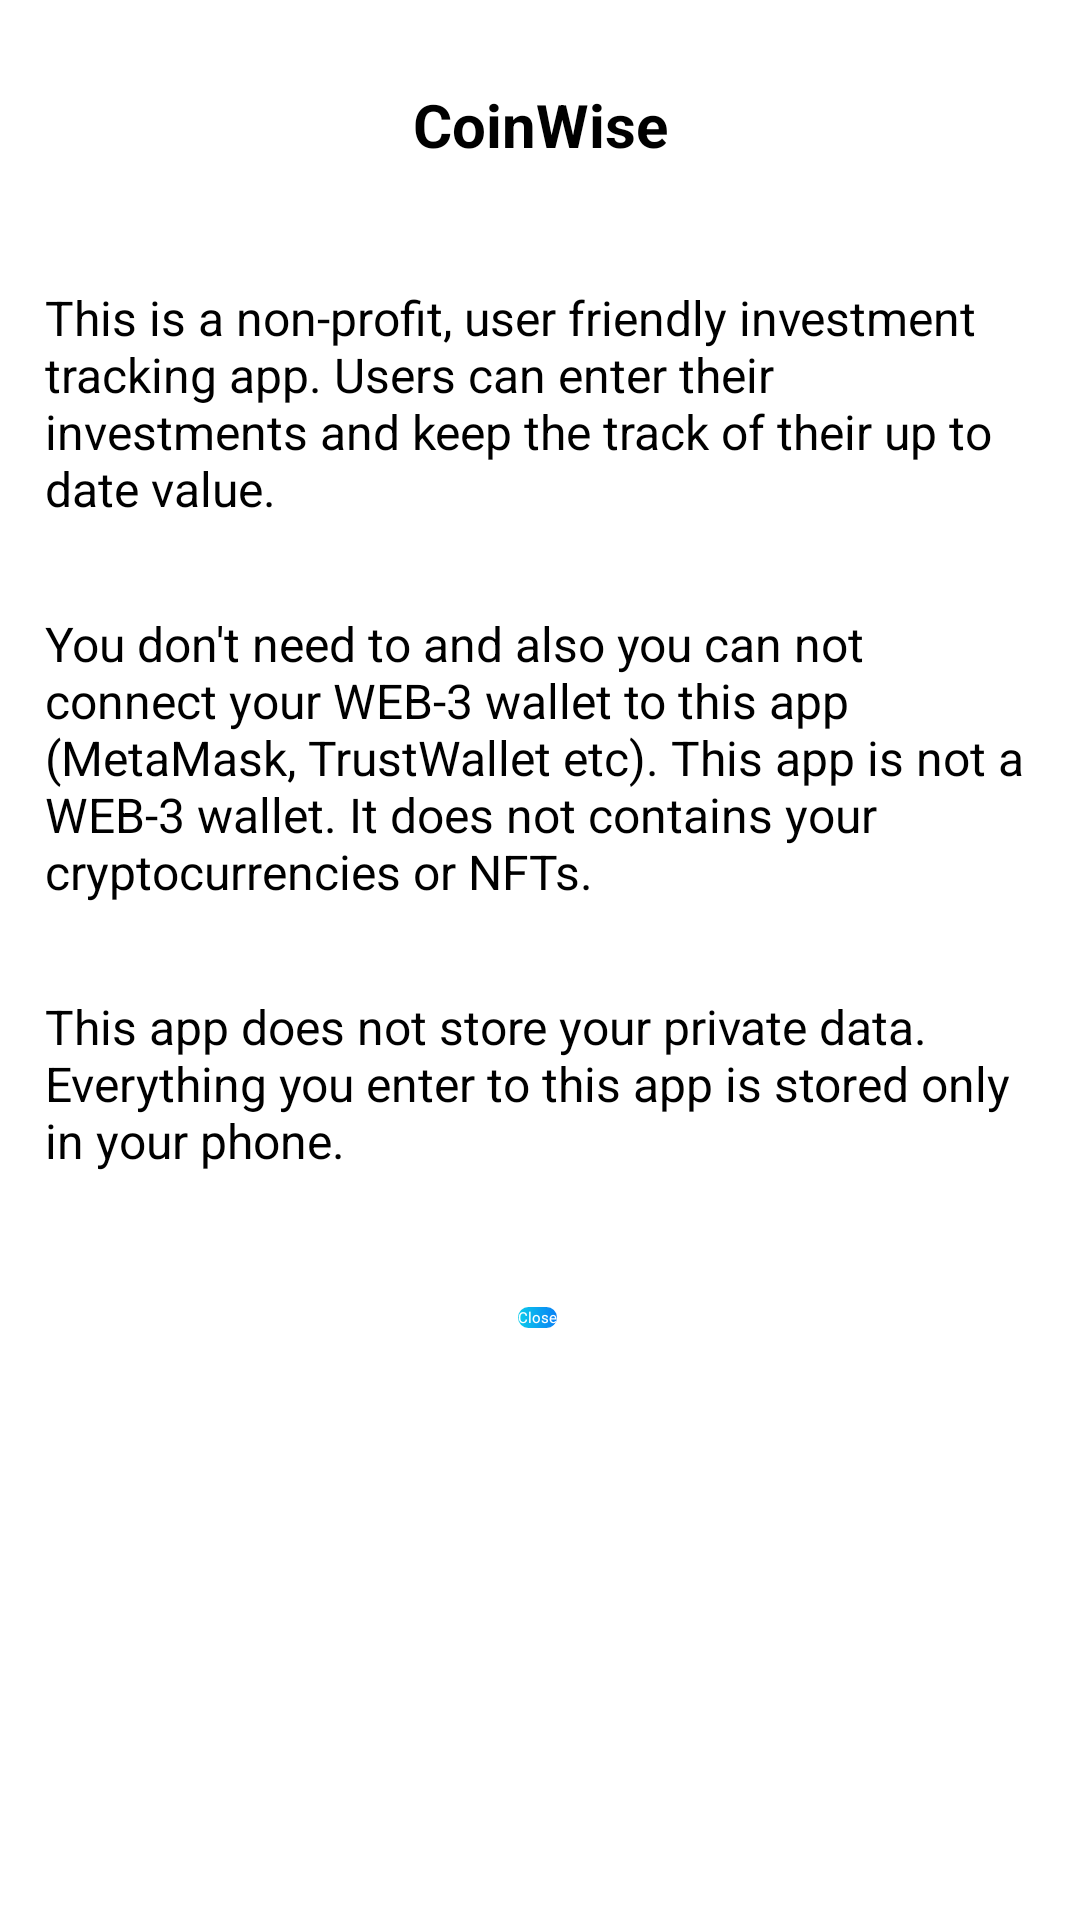

Reconstruct the res/layout file that produces this screen, plus the resources it refers to.
<!-- AndroidManifest.xml: application theme Theme.InvestmentTracker -->
<!-- res/layout/about_app_dialog.xml -->
<?xml version="1.0" encoding="utf-8"?>
<androidx.constraintlayout.widget.ConstraintLayout xmlns:android="http://schemas.android.com/apk/res/android"
    xmlns:app="http://schemas.android.com/apk/res-auto"
    xmlns:tools="http://schemas.android.com/tools"
    android:layout_width="match_parent"
    android:layout_height="match_parent"
    android:background="@drawable/dialog_rounded"
    android:orientation="vertical">

    <TextView
        android:id="@+id/textView1"
        android:layout_width="match_parent"
        android:layout_height="wrap_content"
        android:layout_gravity="center_vertical"
        android:layout_marginTop="28dp"

        android:gravity="center_horizontal"
        android:text="@string/app_name"
        android:textColor="@color/black"
        android:textSize="20sp"
        android:textStyle="bold"
        app:layout_constraintEnd_toEndOf="parent"
        app:layout_constraintHorizontal_bias="0.0"
        app:layout_constraintStart_toStartOf="parent"
        app:layout_constraintTop_toTopOf="parent" />


    <TextView
        android:id="@+id/textView2"
        android:layout_width="match_parent"
        android:layout_height="wrap_content"
        android:layout_marginStart="10dp"
        android:layout_marginEnd="10dp"
        android:layout_marginTop="35dp"
        android:padding="5dp"
        android:text="@string/about_app_string1"
        android:textColor="@color/black"
        android:textSize="16sp"
        app:layout_constraintBottom_toTopOf="@+id/textView3"
        app:layout_constraintEnd_toEndOf="parent"
        app:layout_constraintHorizontal_bias="1.0"
        app:layout_constraintStart_toStartOf="parent"
        app:layout_constraintTop_toBottomOf="@+id/textView1"
        app:layout_constraintVertical_bias="0.601" />

    <TextView
        android:id="@+id/textView3"
        android:layout_width="match_parent"
        android:layout_height="wrap_content"
        android:layout_marginStart="10dp"
        android:layout_marginTop="20dp"
        android:layout_marginEnd="10dp"
        android:padding="5dp"
        android:text="@string/about_app_string2"
        android:textColor="@color/black"
        android:textSize="16sp"
        app:layout_constraintBottom_toTopOf="@+id/textView4"
        app:layout_constraintEnd_toEndOf="parent"
        app:layout_constraintHorizontal_bias="1.0"
        app:layout_constraintStart_toStartOf="parent"
        app:layout_constraintTop_toBottomOf="@+id/textView2" />

    <TextView
        android:id="@+id/textView4"
        android:layout_width="match_parent"
        android:layout_height="wrap_content"
        android:layout_marginStart="10dp"
        android:layout_marginTop="20dp"
        android:layout_marginEnd="10dp"
        android:padding="5dp"
        android:text="@string/about_app_string3"
        android:textColor="@color/black"
        android:textSize="16sp"
        app:layout_constraintEnd_toEndOf="@+id/textView1"
        app:layout_constraintHorizontal_bias="1.0"
        app:layout_constraintStart_toStartOf="@+id/textView1"
        app:layout_constraintTop_toBottomOf="@+id/textView3" />

    <androidx.appcompat.widget.AppCompatButton
        android:id="@+id/btnCloseAboutApp"
        android:layout_width="wrap_content"
        android:layout_height="wrap_content"
        android:background="@drawable/rounded_button"
        android:text="@string/btn_close_search_coin"
        android:textColor="@color/white"
        app:layout_constraintBottom_toBottomOf="parent"
        app:layout_constraintEnd_toEndOf="parent"
        app:layout_constraintHorizontal_bias="0.498"
        app:layout_constraintStart_toStartOf="parent"
        app:layout_constraintTop_toBottomOf="@+id/textView4"
        app:layout_constraintVertical_bias="0.167" />


</androidx.constraintlayout.widget.ConstraintLayout>
<!-- resources referenced by this layout -->
<resources>
  <color name="black">#FF000000</color>
  <color name="white">#FFFFFFFF</color>
  <!-- drawable rounded_button (drawable) -->
  <?xml version="1.0" encoding="utf-8"?>
  <shape xmlns:android="http://schemas.android.com/apk/res/android">
      <gradient
          android:angle="360"
          android:endColor="#0A80F5"
          android:startColor="#0BCCEB"
          android:type="linear" />
  
      <corners android:radius="10dp" />
  </shape>
  <string name="about_app_string1">This is a non-profit, user friendly investment tracking app. Users can enter their investments and keep the track of their up to date value.</string>
  <string name="about_app_string2">You don\'t need to and also you can not connect your WEB-3 wallet to this app (MetaMask, TrustWallet etc). This app is not a WEB-3 wallet. It does not contains your cryptocurrencies or NFTs.</string>
  <string name="about_app_string3">This app does not store your private data. Everything you enter to this app is stored only in your phone.</string>
  <string name="app_name">CoinWise</string>
  <string name="btn_close_search_coin">Close</string>
</resources>
